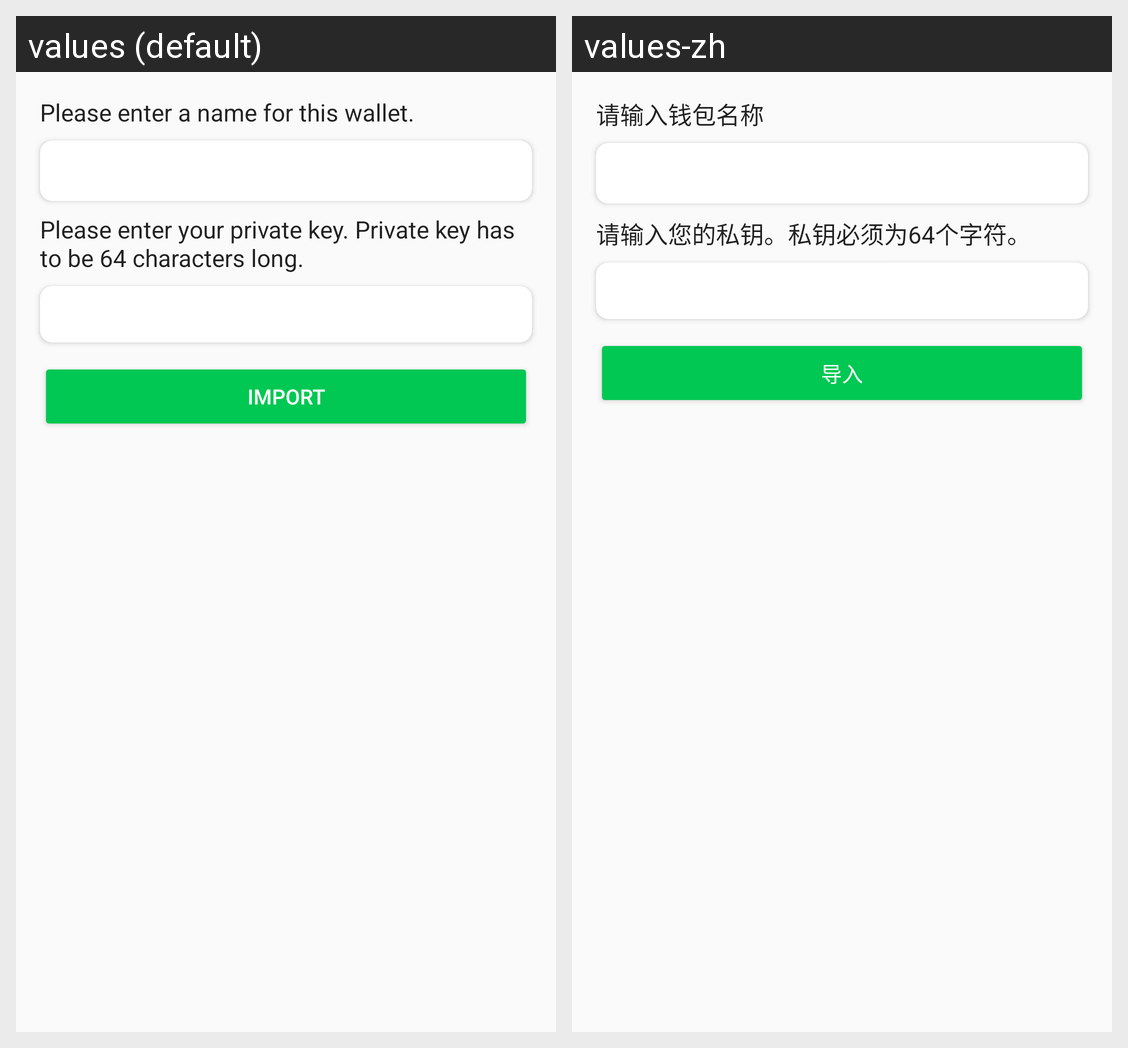

Here is an Android app screen in its default locale and in the app's own translations. Write out the translated-string differences for the strings that appear on this screen.
Android screen res/layout/fragment_private_key_import.xml rendered under 2 locales, left to right: values (default), values-zh. Device: Nexus 5 (rendered at 1080×1920; each locale shown at half size, 540×960, under a caption strip naming it); theme AppTheme.
Strings drawn on this screen, with the default value and each locale's value (text and hints the layout hard-codes, and strings that could not be matched under every locale, appear in the picture but are not listed):

write_name_prompt
  values: Please enter a name for this wallet.
  values-zh: 请输入钱包名称

write_private_key_prompt
  values: Please enter your private key. Private key has to be 64 characters long.
  values-zh: 请输入您的私钥。私钥必须为64个字符。

import_word
  values: Import
  values-zh: 导入
